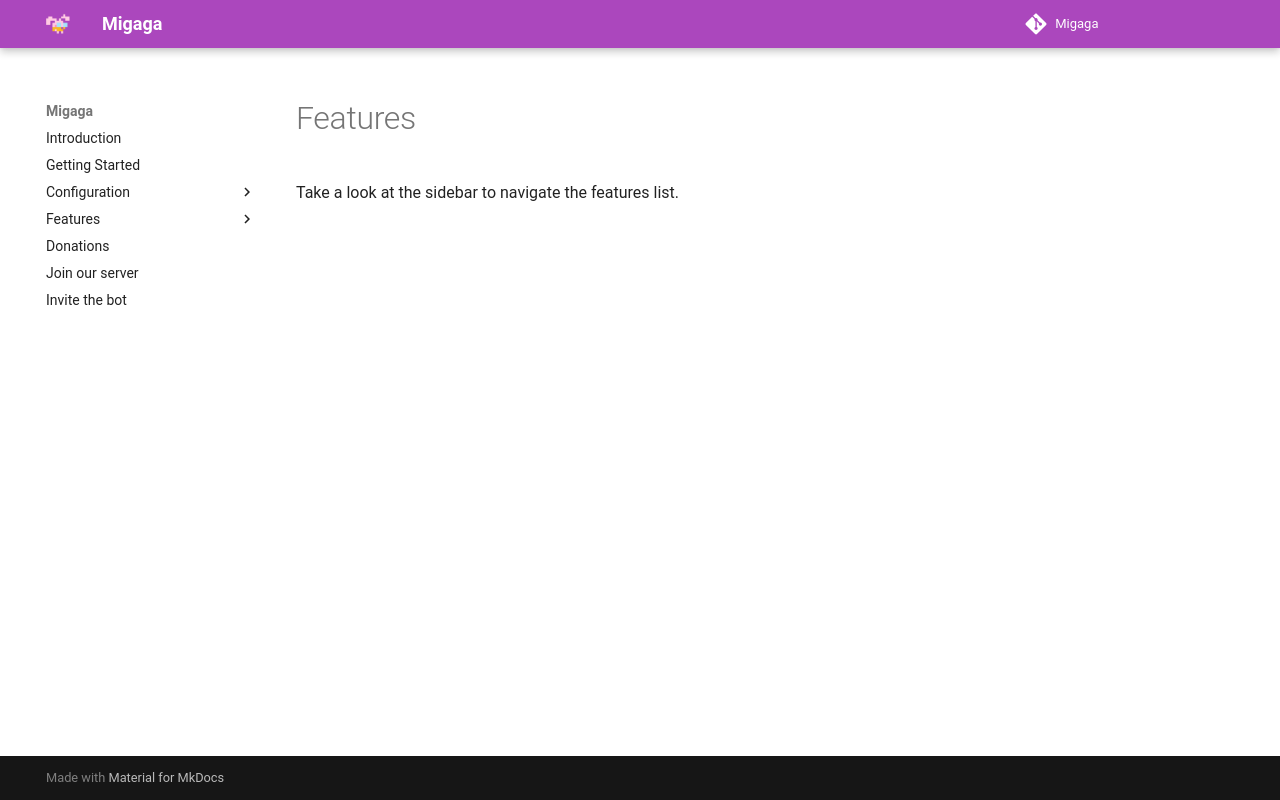

repository: LewisHobden/migaga-docs · page: features/index.html · generator: mkdocs

# Features
Take a look at the sidebar to navigate the features list.
